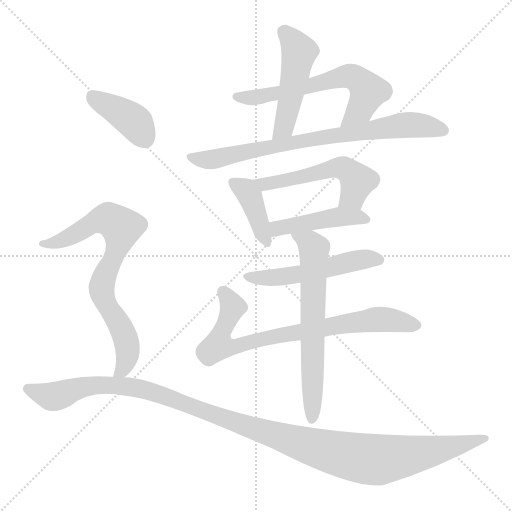
t = 0.00 s
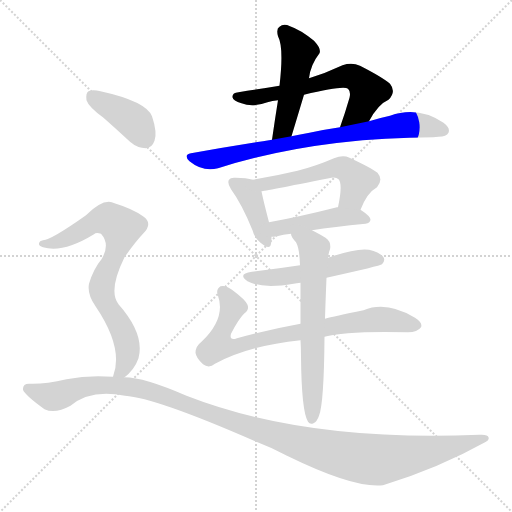
t = 1.83 s
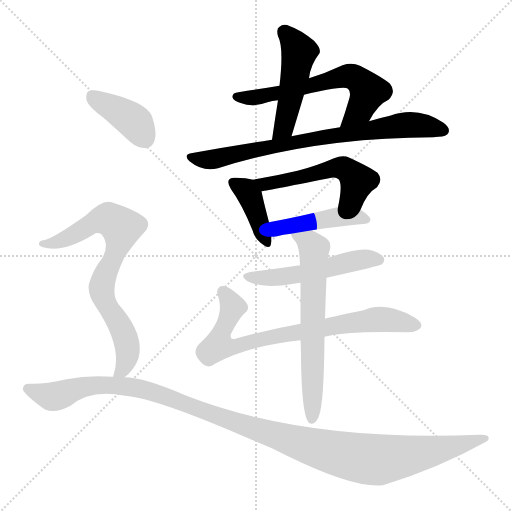
t = 3.65 s
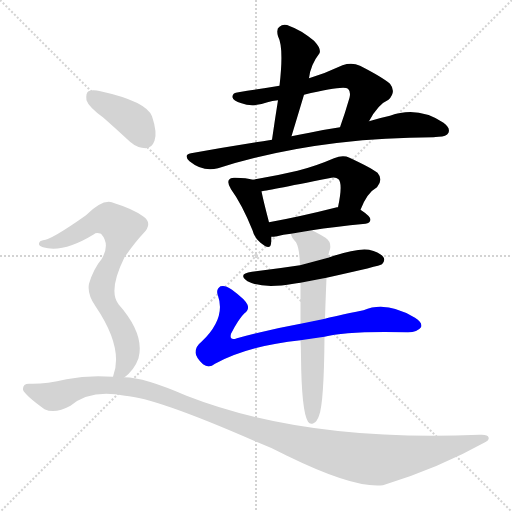
t = 5.48 s
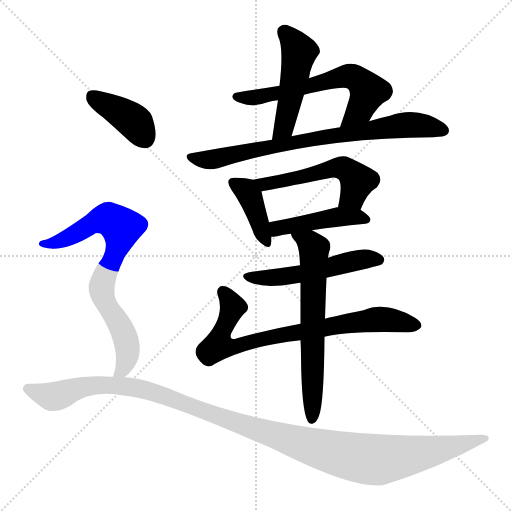
t = 7.30 s
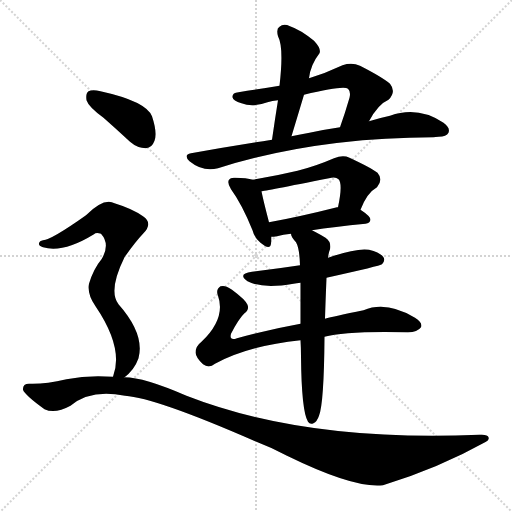
t = 9.13 s

The animated SVG that drew these frames (rendered in a browser with its animation timeline set to each time). Animation: 12 CSS @keyframes rules; one cycle of 9.13 s.

<svg version="1.1" viewBox="0 0 1024 1024" xmlns="http://www.w3.org/2000/svg">
  <g stroke="lightgray" stroke-dasharray="1,1" stroke-width="1" transform="scale(4, 4)">
    <line x1="0" y1="0" x2="256" y2="256"></line>
    <line x1="256" y1="0" x2="0" y2="256"></line>
    <line x1="128" y1="0" x2="128" y2="256"></line>
    <line x1="0" y1="128" x2="256" y2="128"></line>
  </g>
<g transform="scale(1, -1) translate(0, -900)">
   <style type="text/css">
    @keyframes keyframes0 {
      from {
       stroke: blue;
       stroke-dashoffset: 483;
       stroke-width: 128;
       }
       61% {
       animation-timing-function: step-end;
       stroke: blue;
       stroke-dashoffset: 0;
       stroke-width: 128;
       }
       to {
       stroke: black;
       stroke-width: 1024;
       }
       }
       #make-me-a-hanzi-animation-0 {
         animation: keyframes0 0.643066s both;
         animation-delay: 0.000000s;
         animation-timing-function: linear;
       }
    @keyframes keyframes1 {
      from {
       stroke: blue;
       stroke-dashoffset: 621;
       stroke-width: 128;
       }
       67% {
       animation-timing-function: step-end;
       stroke: blue;
       stroke-dashoffset: 0;
       stroke-width: 128;
       }
       to {
       stroke: black;
       stroke-width: 1024;
       }
       }
       #make-me-a-hanzi-animation-1 {
         animation: keyframes1 0.755371s both;
         animation-delay: 0.643066s;
         animation-timing-function: linear;
       }
    @keyframes keyframes2 {
      from {
       stroke: blue;
       stroke-dashoffset: 770;
       stroke-width: 128;
       }
       71% {
       animation-timing-function: step-end;
       stroke: blue;
       stroke-dashoffset: 0;
       stroke-width: 128;
       }
       to {
       stroke: black;
       stroke-width: 1024;
       }
       }
       #make-me-a-hanzi-animation-2 {
         animation: keyframes2 0.876628s both;
         animation-delay: 1.398438s;
         animation-timing-function: linear;
       }
    @keyframes keyframes3 {
      from {
       stroke: blue;
       stroke-dashoffset: 396;
       stroke-width: 128;
       }
       56% {
       animation-timing-function: step-end;
       stroke: blue;
       stroke-dashoffset: 0;
       stroke-width: 128;
       }
       to {
       stroke: black;
       stroke-width: 1024;
       }
       }
       #make-me-a-hanzi-animation-3 {
         animation: keyframes3 0.572266s both;
         animation-delay: 2.275065s;
         animation-timing-function: linear;
       }
    @keyframes keyframes4 {
      from {
       stroke: blue;
       stroke-dashoffset: 528;
       stroke-width: 128;
       }
       63% {
       animation-timing-function: step-end;
       stroke: blue;
       stroke-dashoffset: 0;
       stroke-width: 128;
       }
       to {
       stroke: black;
       stroke-width: 1024;
       }
       }
       #make-me-a-hanzi-animation-4 {
         animation: keyframes4 0.679688s both;
         animation-delay: 2.847331s;
         animation-timing-function: linear;
       }
    @keyframes keyframes5 {
      from {
       stroke: blue;
       stroke-dashoffset: 446;
       stroke-width: 128;
       }
       59% {
       animation-timing-function: step-end;
       stroke: blue;
       stroke-dashoffset: 0;
       stroke-width: 128;
       }
       to {
       stroke: black;
       stroke-width: 1024;
       }
       }
       #make-me-a-hanzi-animation-5 {
         animation: keyframes5 0.612956s both;
         animation-delay: 3.527018s;
         animation-timing-function: linear;
       }
    @keyframes keyframes6 {
      from {
       stroke: blue;
       stroke-dashoffset: 522;
       stroke-width: 128;
       }
       63% {
       animation-timing-function: step-end;
       stroke: blue;
       stroke-dashoffset: 0;
       stroke-width: 128;
       }
       to {
       stroke: black;
       stroke-width: 1024;
       }
       }
       #make-me-a-hanzi-animation-6 {
         animation: keyframes6 0.674805s both;
         animation-delay: 4.139974s;
         animation-timing-function: linear;
       }
    @keyframes keyframes7 {
      from {
       stroke: blue;
       stroke-dashoffset: 772;
       stroke-width: 128;
       }
       72% {
       animation-timing-function: step-end;
       stroke: blue;
       stroke-dashoffset: 0;
       stroke-width: 128;
       }
       to {
       stroke: black;
       stroke-width: 1024;
       }
       }
       #make-me-a-hanzi-animation-7 {
         animation: keyframes7 0.878255s both;
         animation-delay: 4.814779s;
         animation-timing-function: linear;
       }
    @keyframes keyframes8 {
      from {
       stroke: blue;
       stroke-dashoffset: 643;
       stroke-width: 128;
       }
       68% {
       animation-timing-function: step-end;
       stroke: blue;
       stroke-dashoffset: 0;
       stroke-width: 128;
       }
       to {
       stroke: black;
       stroke-width: 1024;
       }
       }
       #make-me-a-hanzi-animation-8 {
         animation: keyframes8 0.773275s both;
         animation-delay: 5.693034s;
         animation-timing-function: linear;
       }
    @keyframes keyframes9 {
      from {
       stroke: blue;
       stroke-dashoffset: 395;
       stroke-width: 128;
       }
       56% {
       animation-timing-function: step-end;
       stroke: blue;
       stroke-dashoffset: 0;
       stroke-width: 128;
       }
       to {
       stroke: black;
       stroke-width: 1024;
       }
       }
       #make-me-a-hanzi-animation-9 {
         animation: keyframes9 0.571452s both;
         animation-delay: 6.466309s;
         animation-timing-function: linear;
       }
    @keyframes keyframes10 {
      from {
       stroke: blue;
       stroke-dashoffset: 752;
       stroke-width: 128;
       }
       71% {
       animation-timing-function: step-end;
       stroke: blue;
       stroke-dashoffset: 0;
       stroke-width: 128;
       }
       to {
       stroke: black;
       stroke-width: 1024;
       }
       }
       #make-me-a-hanzi-animation-10 {
         animation: keyframes10 0.861979s both;
         animation-delay: 7.037760s;
         animation-timing-function: linear;
       }
    @keyframes keyframes11 {
      from {
       stroke: blue;
       stroke-dashoffset: 1203;
       stroke-width: 128;
       }
       80% {
       animation-timing-function: step-end;
       stroke: blue;
       stroke-dashoffset: 0;
       stroke-width: 128;
       }
       to {
       stroke: black;
       stroke-width: 1024;
       }
       }
       #make-me-a-hanzi-animation-11 {
         animation: keyframes11 1.229004s both;
         animation-delay: 7.899740s;
         animation-timing-function: linear;
       }
</style>
<path d="M 618.0 743.5 Q 621.0 770.5 639.0 793.5 Q 643.0 802.5 628.0 818.5 Q 601.0 840.5 580.0 847.5 Q 567.0 853.5 559.0 846.5 Q 552.0 842.5 556.0 827.5 Q 568.0 805.5 559.0 728.5 L 556.0 699.5 Q 550.0 662.5 544.0 620.5 C 540.0 590.5 574.0 598.5 583.0 627.5 Q 596.0 670.5 608.0 710.5 L 618.0 743.5 Z" fill="lightgray"></path> 
<path d="M 738.0 657.5 Q 756.0 691.5 777.0 700.5 Q 793.0 716.5 780.0 732.5 Q 765.0 745.5 720.0 768.5 Q 704.0 775.5 685.0 769.5 Q 651.0 753.5 618.0 743.5 L 559.0 728.5 Q 517.0 721.5 477.0 715.5 Q 464.0 714.5 465.0 705.5 Q 466.0 698.5 483.0 693.5 Q 505.0 684.5 535.0 695.5 Q 544.0 698.5 556.0 699.5 L 608.0 710.5 Q 687.0 729.5 696.0 722.5 Q 702.0 716.5 699.0 704.5 Q 690.0 673.5 680.0 645.5 C 670.0 617.5 723.0 631.5 738.0 657.5 Z" fill="lightgray"></path> 
<path d="M 544.0 620.5 Q 465.0 608.5 382.0 593.5 Q 366.0 590.5 379.0 577.5 Q 406.0 555.5 436.0 563.5 Q 628.0 624.5 867.0 625.5 Q 871.0 626.5 877.0 626.5 Q 893.0 626.5 897.0 634.5 Q 901.0 644.5 887.0 654.5 Q 836.0 688.5 780.0 668.5 Q 761.0 664.5 738.0 657.5 L 680.0 645.5 Q 652.0 641.5 619.0 634.5 Q 600.0 631.5 583.0 627.5 L 544.0 620.5 Z" fill="lightgray"></path> 
<path d="M 506.0 540.5 Q 493.0 544.5 471.0 544.5 Q 461.0 545.5 458.0 540.5 Q 454.0 534.5 462.0 521.5 Q 484.0 491.5 505.0 439.5 Q 509.0 423.5 521.0 414.5 Q 540.0 398.5 542.0 412.5 Q 543.0 418.5 543.0 426.5 L 538.0 455.5 Q 526.0 501.5 523.0 517.5 C 519.0 537.5 519.0 537.5 506.0 540.5 Z" fill="lightgray"></path> 
<path d="M 721.0 480.5 Q 734.0 514.5 754.0 525.5 Q 767.0 540.5 755.0 554.5 Q 742.0 564.5 699.0 584.5 Q 686.0 590.5 668.0 583.5 Q 631.0 567.5 595.0 558.5 Q 553.0 548.5 506.0 540.5 C 476.0 535.5 493.0 512.5 523.0 517.5 Q 527.0 517.5 658.0 543.5 Q 671.0 547.5 677.0 541.5 Q 686.0 532.5 676.0 485.5 C 670.0 456.5 709.0 452.5 721.0 480.5 Z" fill="lightgray"></path> 
<path d="M 624.0 439.5 Q 667.0 446.5 731.0 452.5 Q 740.0 453.5 741.0 460.5 Q 741.0 467.5 721.0 480.5 L 676.0 485.5 L 674.0 485.5 Q 599.0 466.5 538.0 455.5 C 508.0 450.5 513.0 424.5 543.0 426.5 Q 547.0 426.5 554.0 427.5 Q 566.0 431.5 582.0 432.5 L 624.0 439.5 Z" fill="lightgray"></path> 
<path d="M 653.0 344.5 Q 761.0 368.5 764.0 371.5 Q 771.0 378.5 767.0 385.5 Q 761.0 394.5 738.0 400.5 Q 713.0 404.5 656.0 384.5 L 600.0 369.5 Q 554.0 362.5 504.0 356.5 Q 474.0 352.5 495.0 337.5 Q 525.0 321.5 587.0 332.5 Q 593.0 333.5 601.0 334.5 L 653.0 344.5 Z" fill="lightgray"></path> 
<path d="M 649.0 226.5 Q 691.0 238.5 816.0 235.5 Q 835.0 235.5 842.0 245.5 Q 846.0 254.5 830.0 264.5 Q 773.0 298.5 727.0 279.5 Q 667.0 267.5 650.0 262.5 L 601.0 252.5 Q 535.0 240.5 474.0 223.5 Q 458.0 217.5 462.0 232.5 Q 478.0 263.5 489.0 273.5 Q 499.0 280.5 495.0 290.5 Q 491.0 300.5 464.0 320.5 Q 451.0 330.5 441.0 327.5 Q 431.0 320.5 436.0 308.5 Q 452.0 263.5 403.0 216.5 Q 391.0 207.5 391.0 194.5 Q 392.0 184.5 406.0 171.5 Q 418.0 162.5 430.0 172.5 Q 496.0 208.5 601.0 219.5 L 649.0 226.5 Z" fill="lightgray"></path> 
<path d="M 601.0 219.5 Q 602.0 203.5 602.0 186.5 Q 603.0 77.5 616.0 56.5 Q 620.0 50.5 627.0 53.5 Q 634.0 56.5 638.0 68.5 Q 648.0 93.5 649.0 226.5 L 650.0 262.5 Q 651.0 296.5 653.0 344.5 L 656.0 384.5 Q 657.0 394.5 660.0 401.5 Q 663.0 416.5 651.0 424.5 Q 635.0 434.5 624.0 439.5 C 597.0 453.5 569.0 459.5 582.0 432.5 Q 582.0 426.5 592.0 415.5 Q 599.0 403.5 600.0 369.5 L 601.0 334.5 Q 601.0 298.5 601.0 252.5 L 601.0 219.5 Z" fill="lightgray"></path> 
<path d="M 207.0 664.5 Q 232.0 642.5 260.0 616.5 Q 275.0 603.5 292.0 603.5 Q 304.0 604.5 309.0 618.5 Q 315.0 634.5 304.0 667.5 Q 292.0 697.5 201.0 717.5 Q 185.0 721.5 177.0 717.5 Q 171.0 713.5 173.0 699.5 Q 177.0 686.5 207.0 664.5 Z" fill="lightgray"></path> 
<path d="M 248.0 144.5 Q 269.0 160.5 277.0 183.5 Q 290.0 231.5 237.0 291.5 Q 216.0 318.5 249.0 385.5 Q 270.0 415.5 286.0 432.5 Q 307.0 453.5 286.0 467.5 Q 265.0 482.5 229.0 493.5 Q 208.0 505.5 172.0 469.5 Q 103.0 420.5 86.0 419.5 Q 79.0 418.5 78.0 413.5 Q 77.0 407.5 86.0 405.5 Q 126.0 393.5 188.0 431.5 Q 192.0 435.5 202.0 432.5 Q 221.0 411.5 203.0 381.5 Q 187.0 362.5 178.0 332.5 Q 174.0 311.5 191.0 287.5 Q 248.0 203.5 226.0 146.5 C 218.0 117.5 226.0 124.5 248.0 144.5 Z" fill="lightgray"></path> 
<path d="M 226.0 146.5 Q 177.0 150.5 133.0 141.5 Q 90.0 131.5 60.0 132.5 Q 45.0 133.5 46.0 120.5 Q 49.0 110.5 89.0 81.5 Q 110.0 71.5 141.0 88.5 Q 181.0 122.5 250.0 108.5 Q 311.0 104.5 508.0 18.5 Q 542.0 5.5 574.0 -11.5 Q 709.0 -77.5 766.0 -70.5 Q 877.0 -36.5 972.0 16.5 Q 979.0 19.5 977.0 25.5 Q 976.0 31.5 959.0 30.5 Q 611.0 15.5 373.0 108.5 Q 288.0 145.5 249.0 145.5 Q 248.0 145.5 248.0 144.5 L 226.0 146.5 Z" fill="lightgray"></path> 
      <clipPath id="make-me-a-hanzi-clip-0">
      <path d="M 618.0 743.5 Q 621.0 770.5 639.0 793.5 Q 643.0 802.5 628.0 818.5 Q 601.0 840.5 580.0 847.5 Q 567.0 853.5 559.0 846.5 Q 552.0 842.5 556.0 827.5 Q 568.0 805.5 559.0 728.5 L 556.0 699.5 Q 550.0 662.5 544.0 620.5 C 540.0 590.5 574.0 598.5 583.0 627.5 Q 596.0 670.5 608.0 710.5 L 618.0 743.5 Z" fill="lightgray"></path>
      </clipPath>
      <path clip-path="url(#make-me-a-hanzi-clip-0)" d="M 569.0 835.5 L 598.0 796.5 L 570.0 654.5 L 549.0 628.5 " fill="none" id="make-me-a-hanzi-animation-0" stroke-dasharray="355 710" stroke-linecap="round"></path>

      <clipPath id="make-me-a-hanzi-clip-1">
      <path d="M 738.0 657.5 Q 756.0 691.5 777.0 700.5 Q 793.0 716.5 780.0 732.5 Q 765.0 745.5 720.0 768.5 Q 704.0 775.5 685.0 769.5 Q 651.0 753.5 618.0 743.5 L 559.0 728.5 Q 517.0 721.5 477.0 715.5 Q 464.0 714.5 465.0 705.5 Q 466.0 698.5 483.0 693.5 Q 505.0 684.5 535.0 695.5 Q 544.0 698.5 556.0 699.5 L 608.0 710.5 Q 687.0 729.5 696.0 722.5 Q 702.0 716.5 699.0 704.5 Q 690.0 673.5 680.0 645.5 C 670.0 617.5 723.0 631.5 738.0 657.5 Z" fill="lightgray"></path>
      </clipPath>
      <path clip-path="url(#make-me-a-hanzi-clip-1)" d="M 474.0 707.5 L 492.0 703.5 L 560.0 713.5 L 702.0 747.5 L 716.0 741.5 L 737.0 716.5 L 721.0 682.5 L 686.0 651.5 " fill="none" id="make-me-a-hanzi-animation-1" stroke-dasharray="493 986" stroke-linecap="round"></path>

      <clipPath id="make-me-a-hanzi-clip-2">
      <path d="M 544.0 620.5 Q 465.0 608.5 382.0 593.5 Q 366.0 590.5 379.0 577.5 Q 406.0 555.5 436.0 563.5 Q 628.0 624.5 867.0 625.5 Q 871.0 626.5 877.0 626.5 Q 893.0 626.5 897.0 634.5 Q 901.0 644.5 887.0 654.5 Q 836.0 688.5 780.0 668.5 Q 761.0 664.5 738.0 657.5 L 680.0 645.5 Q 652.0 641.5 619.0 634.5 Q 600.0 631.5 583.0 627.5 L 544.0 620.5 Z" fill="lightgray"></path>
      </clipPath>
      <path clip-path="url(#make-me-a-hanzi-clip-2)" d="M 381.0 585.5 L 416.0 579.5 L 592.0 616.5 L 794.0 648.5 L 832.0 650.5 L 887.0 639.5 " fill="none" id="make-me-a-hanzi-animation-2" stroke-dasharray="642 1284" stroke-linecap="round"></path>

      <clipPath id="make-me-a-hanzi-clip-3">
      <path d="M 506.0 540.5 Q 493.0 544.5 471.0 544.5 Q 461.0 545.5 458.0 540.5 Q 454.0 534.5 462.0 521.5 Q 484.0 491.5 505.0 439.5 Q 509.0 423.5 521.0 414.5 Q 540.0 398.5 542.0 412.5 Q 543.0 418.5 543.0 426.5 L 538.0 455.5 Q 526.0 501.5 523.0 517.5 C 519.0 537.5 519.0 537.5 506.0 540.5 Z" fill="lightgray"></path>
      </clipPath>
      <path clip-path="url(#make-me-a-hanzi-clip-3)" d="M 467.0 535.5 L 500.0 507.5 L 532.0 416.5 " fill="none" id="make-me-a-hanzi-animation-3" stroke-dasharray="268 536" stroke-linecap="round"></path>

      <clipPath id="make-me-a-hanzi-clip-4">
      <path d="M 721.0 480.5 Q 734.0 514.5 754.0 525.5 Q 767.0 540.5 755.0 554.5 Q 742.0 564.5 699.0 584.5 Q 686.0 590.5 668.0 583.5 Q 631.0 567.5 595.0 558.5 Q 553.0 548.5 506.0 540.5 C 476.0 535.5 493.0 512.5 523.0 517.5 Q 527.0 517.5 658.0 543.5 Q 671.0 547.5 677.0 541.5 Q 686.0 532.5 676.0 485.5 C 670.0 456.5 709.0 452.5 721.0 480.5 Z" fill="lightgray"></path>
      </clipPath>
      <path clip-path="url(#make-me-a-hanzi-clip-4)" d="M 514.0 537.5 L 527.0 531.5 L 557.0 535.5 L 616.0 546.5 L 667.0 564.5 L 688.0 563.5 L 715.0 536.5 L 705.0 507.5 L 685.0 494.5 " fill="none" id="make-me-a-hanzi-animation-4" stroke-dasharray="400 800" stroke-linecap="round"></path>

      <clipPath id="make-me-a-hanzi-clip-5">
      <path d="M 624.0 439.5 Q 667.0 446.5 731.0 452.5 Q 740.0 453.5 741.0 460.5 Q 741.0 467.5 721.0 480.5 L 676.0 485.5 L 674.0 485.5 Q 599.0 466.5 538.0 455.5 C 508.0 450.5 513.0 424.5 543.0 426.5 Q 547.0 426.5 554.0 427.5 Q 566.0 431.5 582.0 432.5 L 624.0 439.5 Z" fill="lightgray"></path>
      </clipPath>
      <path clip-path="url(#make-me-a-hanzi-clip-5)" d="M 548.0 434.5 L 561.0 445.5 L 675.0 466.5 L 732.0 461.5 " fill="none" id="make-me-a-hanzi-animation-5" stroke-dasharray="318 636" stroke-linecap="round"></path>

      <clipPath id="make-me-a-hanzi-clip-6">
      <path d="M 653.0 344.5 Q 761.0 368.5 764.0 371.5 Q 771.0 378.5 767.0 385.5 Q 761.0 394.5 738.0 400.5 Q 713.0 404.5 656.0 384.5 L 600.0 369.5 Q 554.0 362.5 504.0 356.5 Q 474.0 352.5 495.0 337.5 Q 525.0 321.5 587.0 332.5 Q 593.0 333.5 601.0 334.5 L 653.0 344.5 Z" fill="lightgray"></path>
      </clipPath>
      <path clip-path="url(#make-me-a-hanzi-clip-6)" d="M 497.0 348.5 L 575.0 346.5 L 714.0 379.5 L 759.0 379.5 " fill="none" id="make-me-a-hanzi-animation-6" stroke-dasharray="394 788" stroke-linecap="round"></path>

      <clipPath id="make-me-a-hanzi-clip-7">
      <path d="M 649.0 226.5 Q 691.0 238.5 816.0 235.5 Q 835.0 235.5 842.0 245.5 Q 846.0 254.5 830.0 264.5 Q 773.0 298.5 727.0 279.5 Q 667.0 267.5 650.0 262.5 L 601.0 252.5 Q 535.0 240.5 474.0 223.5 Q 458.0 217.5 462.0 232.5 Q 478.0 263.5 489.0 273.5 Q 499.0 280.5 495.0 290.5 Q 491.0 300.5 464.0 320.5 Q 451.0 330.5 441.0 327.5 Q 431.0 320.5 436.0 308.5 Q 452.0 263.5 403.0 216.5 Q 391.0 207.5 391.0 194.5 Q 392.0 184.5 406.0 171.5 Q 418.0 162.5 430.0 172.5 Q 496.0 208.5 601.0 219.5 L 649.0 226.5 Z" fill="lightgray"></path>
      </clipPath>
      <path clip-path="url(#make-me-a-hanzi-clip-7)" d="M 446.0 317.5 L 466.0 286.5 L 439.0 222.5 L 440.0 211.5 L 450.0 209.5 L 481.0 209.5 L 568.0 231.5 L 751.0 261.5 L 832.0 249.5 " fill="none" id="make-me-a-hanzi-animation-7" stroke-dasharray="644 1288" stroke-linecap="round"></path>

      <clipPath id="make-me-a-hanzi-clip-8">
      <path d="M 601.0 219.5 Q 602.0 203.5 602.0 186.5 Q 603.0 77.5 616.0 56.5 Q 620.0 50.5 627.0 53.5 Q 634.0 56.5 638.0 68.5 Q 648.0 93.5 649.0 226.5 L 650.0 262.5 Q 651.0 296.5 653.0 344.5 L 656.0 384.5 Q 657.0 394.5 660.0 401.5 Q 663.0 416.5 651.0 424.5 Q 635.0 434.5 624.0 439.5 C 597.0 453.5 569.0 459.5 582.0 432.5 Q 582.0 426.5 592.0 415.5 Q 599.0 403.5 600.0 369.5 L 601.0 334.5 Q 601.0 298.5 601.0 252.5 L 601.0 219.5 Z" fill="lightgray"></path>
      </clipPath>
      <path clip-path="url(#make-me-a-hanzi-clip-8)" d="M 589.0 431.5 L 620.0 413.5 L 628.0 393.5 L 624.0 63.5 " fill="none" id="make-me-a-hanzi-animation-8" stroke-dasharray="515 1030" stroke-linecap="round"></path>

      <clipPath id="make-me-a-hanzi-clip-9">
      <path d="M 207.0 664.5 Q 232.0 642.5 260.0 616.5 Q 275.0 603.5 292.0 603.5 Q 304.0 604.5 309.0 618.5 Q 315.0 634.5 304.0 667.5 Q 292.0 697.5 201.0 717.5 Q 185.0 721.5 177.0 717.5 Q 171.0 713.5 173.0 699.5 Q 177.0 686.5 207.0 664.5 Z" fill="lightgray"></path>
      </clipPath>
      <path clip-path="url(#make-me-a-hanzi-clip-9)" d="M 184.0 708.5 L 262.0 662.5 L 290.0 622.5 " fill="none" id="make-me-a-hanzi-animation-9" stroke-dasharray="267 534" stroke-linecap="round"></path>

      <clipPath id="make-me-a-hanzi-clip-10">
      <path d="M 248.0 144.5 Q 269.0 160.5 277.0 183.5 Q 290.0 231.5 237.0 291.5 Q 216.0 318.5 249.0 385.5 Q 270.0 415.5 286.0 432.5 Q 307.0 453.5 286.0 467.5 Q 265.0 482.5 229.0 493.5 Q 208.0 505.5 172.0 469.5 Q 103.0 420.5 86.0 419.5 Q 79.0 418.5 78.0 413.5 Q 77.0 407.5 86.0 405.5 Q 126.0 393.5 188.0 431.5 Q 192.0 435.5 202.0 432.5 Q 221.0 411.5 203.0 381.5 Q 187.0 362.5 178.0 332.5 Q 174.0 311.5 191.0 287.5 Q 248.0 203.5 226.0 146.5 C 218.0 117.5 226.0 124.5 248.0 144.5 Z" fill="lightgray"></path>
      </clipPath>
      <path clip-path="url(#make-me-a-hanzi-clip-10)" d="M 85.0 412.5 L 128.0 420.5 L 173.0 447.5 L 212.0 462.5 L 227.0 458.5 L 243.0 442.5 L 236.0 405.5 L 211.0 354.5 L 203.0 317.5 L 252.0 220.5 L 255.0 186.5 L 244.0 157.5 L 232.0 151.5 " fill="none" id="make-me-a-hanzi-animation-10" stroke-dasharray="624 1248" stroke-linecap="round"></path>

      <clipPath id="make-me-a-hanzi-clip-11">
      <path d="M 226.0 146.5 Q 177.0 150.5 133.0 141.5 Q 90.0 131.5 60.0 132.5 Q 45.0 133.5 46.0 120.5 Q 49.0 110.5 89.0 81.5 Q 110.0 71.5 141.0 88.5 Q 181.0 122.5 250.0 108.5 Q 311.0 104.5 508.0 18.5 Q 542.0 5.5 574.0 -11.5 Q 709.0 -77.5 766.0 -70.5 Q 877.0 -36.5 972.0 16.5 Q 979.0 19.5 977.0 25.5 Q 976.0 31.5 959.0 30.5 Q 611.0 15.5 373.0 108.5 Q 288.0 145.5 249.0 145.5 Q 248.0 145.5 248.0 144.5 L 226.0 146.5 Z" fill="lightgray"></path>
      </clipPath>
      <path clip-path="url(#make-me-a-hanzi-clip-11)" d="M 56.0 122.5 L 106.0 106.5 L 187.0 129.5 L 295.0 119.5 L 463.0 56.5 L 638.0 1.5 L 746.0 -19.5 L 822.0 -10.5 L 971.0 23.5 " fill="none" id="make-me-a-hanzi-animation-11" stroke-dasharray="1075 2150" stroke-linecap="round"></path>

</g>
</svg>
